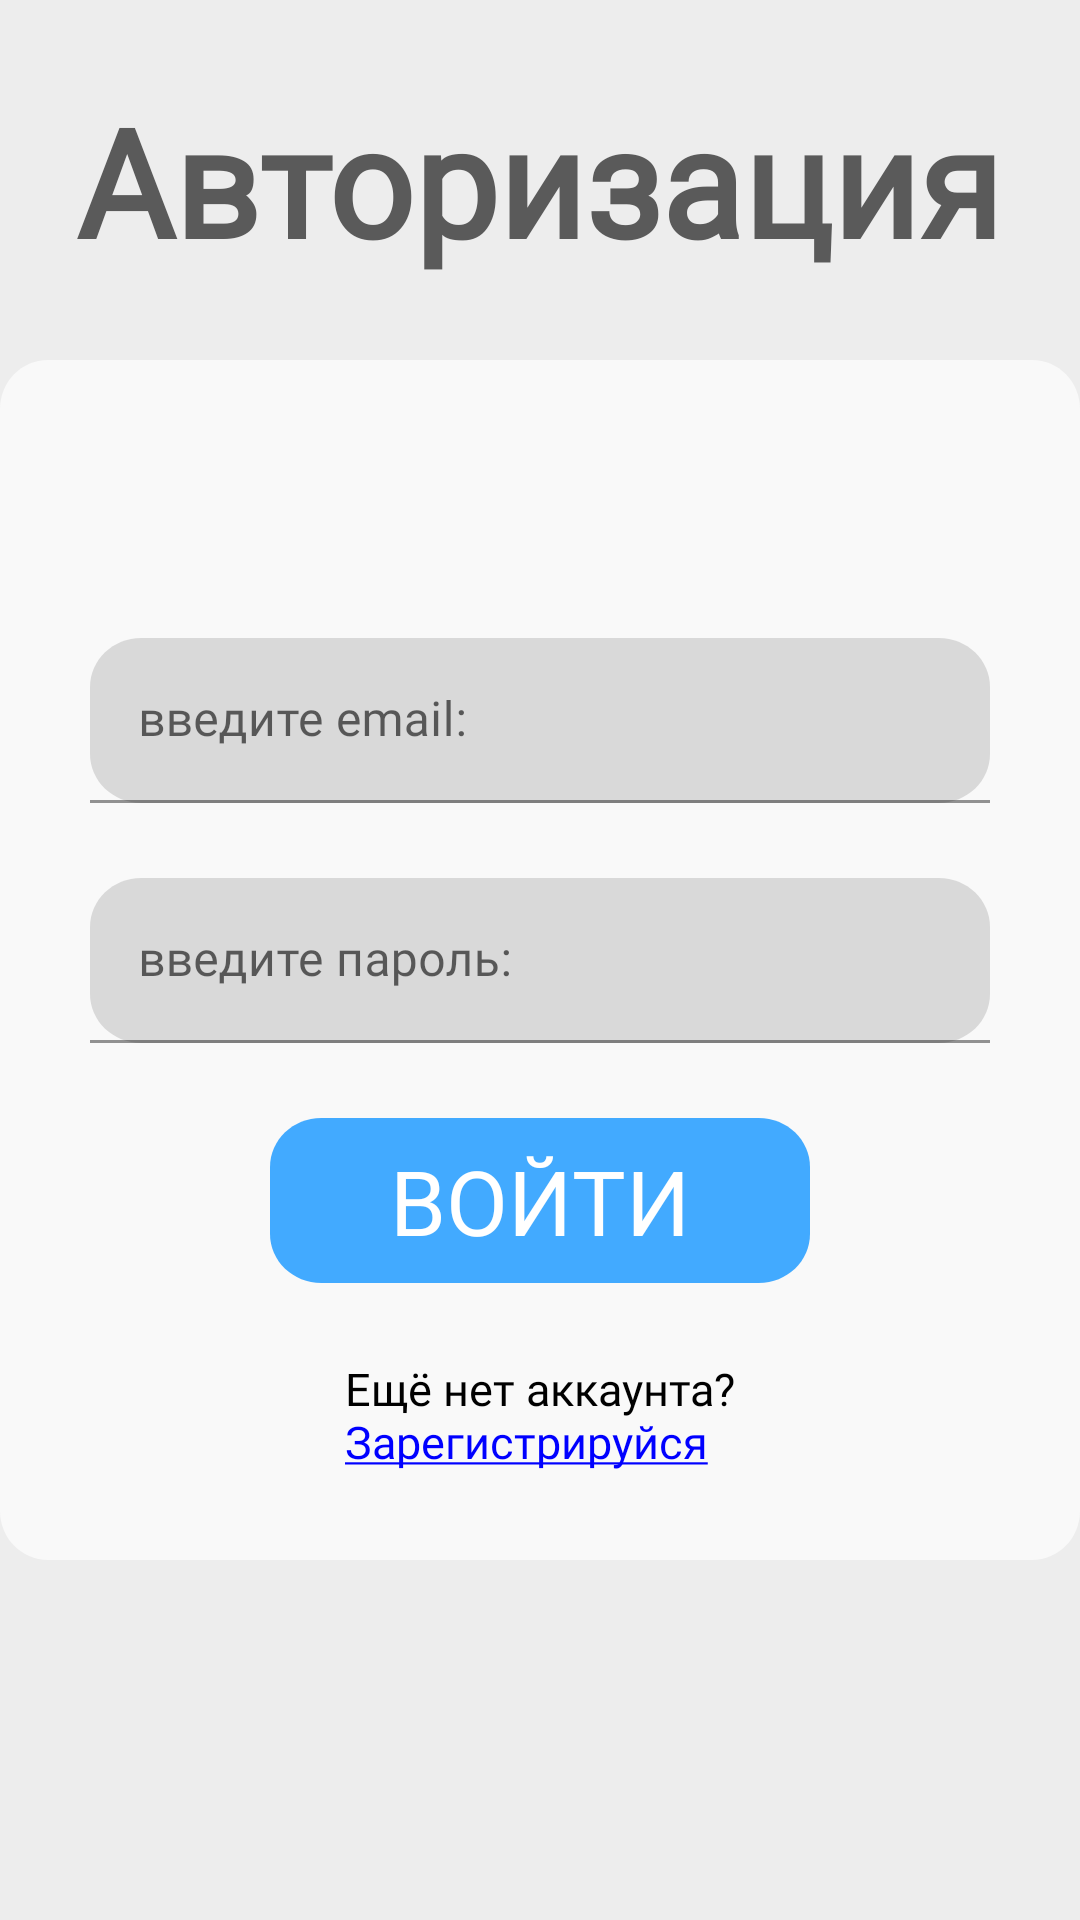

Produce the Android XML layout that renders to this screen, including the resource entries it uses.
<!-- AndroidManifest.xml: application theme Theme.ARMForPolyclinics -->
<!-- res/layout/fragment_login.xml -->
<?xml version="1.0" encoding="utf-8"?>
<androidx.constraintlayout.widget.ConstraintLayout
    xmlns:android="http://schemas.android.com/apk/res/android"
    xmlns:app="http://schemas.android.com/apk/res-auto"
    xmlns:tools="http://schemas.android.com/tools"
    android:layout_width="match_parent"
    android:layout_height="match_parent"
    android:background="@color/main_bg_color"
    tools:context=".presentation.fragments.LoginFragment">

    <View
        android:id="@+id/bg_main"
        android:layout_width="360dp"
        android:layout_height="400dp"
        android:background="@drawable/start_bg"
        app:layout_constraintBottom_toBottomOf="parent"
        app:layout_constraintEnd_toEndOf="parent"
        app:layout_constraintStart_toStartOf="parent"
        app:layout_constraintTop_toTopOf="parent" />

    <TextView
        android:id="@+id/authorisation_textView"
        android:layout_width="wrap_content"
        android:layout_height="wrap_content"
        android:fontFamily="@font/inter"
        android:text="@string/authorization_textview"
        android:textStyle="bold"
        android:textColor="#5a5a5a"
        android:textSize="50sp"
        app:layout_constraintBottom_toTopOf="@+id/bg_main"
        app:layout_constraintEnd_toEndOf="parent"
        app:layout_constraintHorizontal_bias="0.495"
        app:layout_constraintStart_toStartOf="parent"
        app:layout_constraintTop_toTopOf="parent"
        app:layout_constraintVertical_chainStyle="spread_inside" />
    <com.google.android.material.textfield.TextInputLayout
        android:id="@+id/ll_password_edittext"
        android:layout_width="wrap_content"
        android:layout_height="wrap_content"
        app:layout_constraintBottom_toTopOf="@+id/sign_in_button"
        app:layout_constraintEnd_toEndOf="parent"
        app:layout_constraintStart_toStartOf="parent"
        app:layout_constraintTop_toBottomOf="@id/ll_email_address_edittext">
    <com.google.android.material.textfield.TextInputEditText
        android:id="@+id/password_edittext"
        android:layout_width="300dp"
        android:layout_height="55dp"
        android:layout_marginTop="25dp"
        android:autofillHints="password"
        android:background="@drawable/input_text_bg"
        android:ems="10"
        android:fontFamily="@font/inter"
        android:hint="@string/input_password_hint"
        android:inputType="textPassword"
        tools:ignore="LabelFor" />
    </com.google.android.material.textfield.TextInputLayout>
    <com.google.android.material.textfield.TextInputLayout
        android:id="@+id/ll_email_address_edittext"
        android:layout_width="wrap_content"
        android:layout_height="wrap_content"
        app:layout_constraintBottom_toTopOf="@+id/ll_password_edittext"
        app:layout_constraintEnd_toEndOf="parent"
        app:layout_constraintStart_toStartOf="parent"
        app:layout_constraintTop_toTopOf="@+id/bg_main"
        app:layout_constraintVertical_chainStyle="packed"
        tools:ignore="LabelFor">

        <com.google.android.material.textfield.TextInputEditText
            android:id="@+id/email_address_edittext"
            android:layout_width="300dp"
            android:layout_height="55dp"
            android:autofillHints="emailAddress"
            android:background="@drawable/input_text_bg"
            android:ems="10"
            android:fontFamily="@font/inter"
            android:hint="@string/enter_email"
            android:inputType="textEmailAddress" />
    </com.google.android.material.textfield.TextInputLayout>
    <Button
        android:id="@+id/sign_in_button"
        android:layout_width="180dp"
        android:layout_height="55dp"
        android:layout_marginTop="25dp"
        android:background="@drawable/button_bg"
        android:fontFamily="@font/inter"
        android:text="@string/sign_in_button"
        android:textColor="#FFFFFF"
        android:textSize="30sp"
        app:layout_constraintBottom_toBottomOf="@+id/bg_main"
        app:layout_constraintEnd_toEndOf="parent"
        app:layout_constraintStart_toStartOf="parent"
        app:layout_constraintTop_toBottomOf="@+id/ll_password_edittext" />

    <TextView

        android:id="@+id/to_register_textview"
        android:layout_width="wrap_content"
        android:layout_height="wrap_content"
        android:layout_marginTop="25dp"
        android:fontFamily="@font/inter"
        android:text="@string/have_no_account"
        android:textColor="#000000"
        android:textColorLink="#0000FF"
        android:textSize="15sp"
        app:layout_constraintEnd_toEndOf="@id/bg_main"
        app:layout_constraintStart_toStartOf="@id/bg_main"
        app:layout_constraintTop_toBottomOf="@id/sign_in_button" />


</androidx.constraintlayout.widget.ConstraintLayout>
<!-- resources referenced by this layout -->
<resources>
  <color name="main_bg_color">#EDEDED</color>
  <!-- drawable button_bg (drawable) -->
  <?xml version="1.0" encoding="utf-8"?>
  <vector
      xmlns:android="http://schemas.android.com/apk/res/android"
      xmlns:aapt="http://schemas.android.com/aapt"
      xmlns:tools="http://schemas.android.com/tools"
      android:width="600dp"
      android:height="192dp"
      android:viewportWidth="600"
      android:viewportHeight="192"
      tools:ignore="VectorRaster"
      >
  
      <group>
  
          <clip-path
              android:pathData="M57 0H543C574.48 0 600 25.5198 600 57V135C600 166.48 574.48 192 543 192H57C25.5198 192 0 166.48 0 135V57C0 25.5198 25.5198 0 57 0Z"
              />
  
          <path
              android:pathData="M0 0V192H600V0"
              android:fillColor="#42aaff"
              />
  
      </group>
  
  </vector>
  <!-- drawable input_text_bg (drawable) -->
  <?xml version="1.0" encoding="utf-8"?>
  <vector
      xmlns:android="http://schemas.android.com/apk/res/android"
      xmlns:aapt="http://schemas.android.com/aapt"
      android:width="1000dp"
      android:height="192dp"
      android:viewportWidth="1000"
      android:viewportHeight="192"
      >
  
      <group>
  
          <clip-path
              android:pathData="M57 0H943C974.48 0 1000 25.5198 1000 57V135C1000 166.48 974.48 192 943 192H57C25.5198 192 0 166.48 0 135V57C0 25.5198 25.5198 0 57 0Z"
              />
  
          <path
              android:pathData="M0 0V192H1000V0"
              android:fillColor="#D9D9D9"
              />
  
      </group>
  
  </vector>
  <!-- drawable start_bg (drawable) -->
  <?xml version="1.0" encoding="utf-8"?>
  <vector
      xmlns:android="http://schemas.android.com/apk/res/android"
      xmlns:aapt="http://schemas.android.com/aapt"
      android:width="1240dp"
      android:height="1348dp"
      android:viewportWidth="1240"
      android:viewportHeight="1348"
      >
  
      <group>
  
          <clip-path
              android:pathData="M55 0H1185C1215.38 0 1240 24.6243 1240 55V1293C1240 1323.38 1215.38 1348 1185 1348H55C24.6243 1348 0 1323.38 0 1293V55C0 24.6243 24.6243 0 55 0Z"
              />
  
          <path
              android:pathData="M0 0V1348H1240V0"
              android:fillColor="#F9F9F9"
              />
      </group>
  
  </vector>
  <string name="authorization_textview">Авторизация</string>
  <string name="enter_email">введите email:</string>
  <string name="have_no_account">Ещё нет аккаунта?\n<a href="">Зарегистрируйся</a></string>
  <string name="input_password_hint">введите пароль:</string>
  <string name="sign_in_button">Войти</string>
  <style name="Theme.ARMForPolyclinics" parent="Theme.MaterialComponents.DayNight.NoActionBar">
          
          <item name="colorPrimary">@color/purple_500</item>
          <item name="colorPrimaryVariant">@color/purple_700</item>
          <item name="colorOnPrimary">@color/white</item>
          
          <item name="colorSecondary">@color/teal_200</item>
          <item name="colorSecondaryVariant">@color/teal_700</item>
          <item name="colorOnSecondary">@color/black</item>
          
          <item name="android:statusBarColor" tools:targetApi="l">?attr/colorPrimaryVariant</item>
          
      </style>
  <color name="purple_500">#42aaff</color>
  <color name="purple_700">#42aaff</color>
  <color name="white">#FFFFFFFF</color>
  <color name="teal_200">#FF03DAC5</color>
  <color name="teal_700">#FF018786</color>
  <color name="black">#FF000000</color>
</resources>
